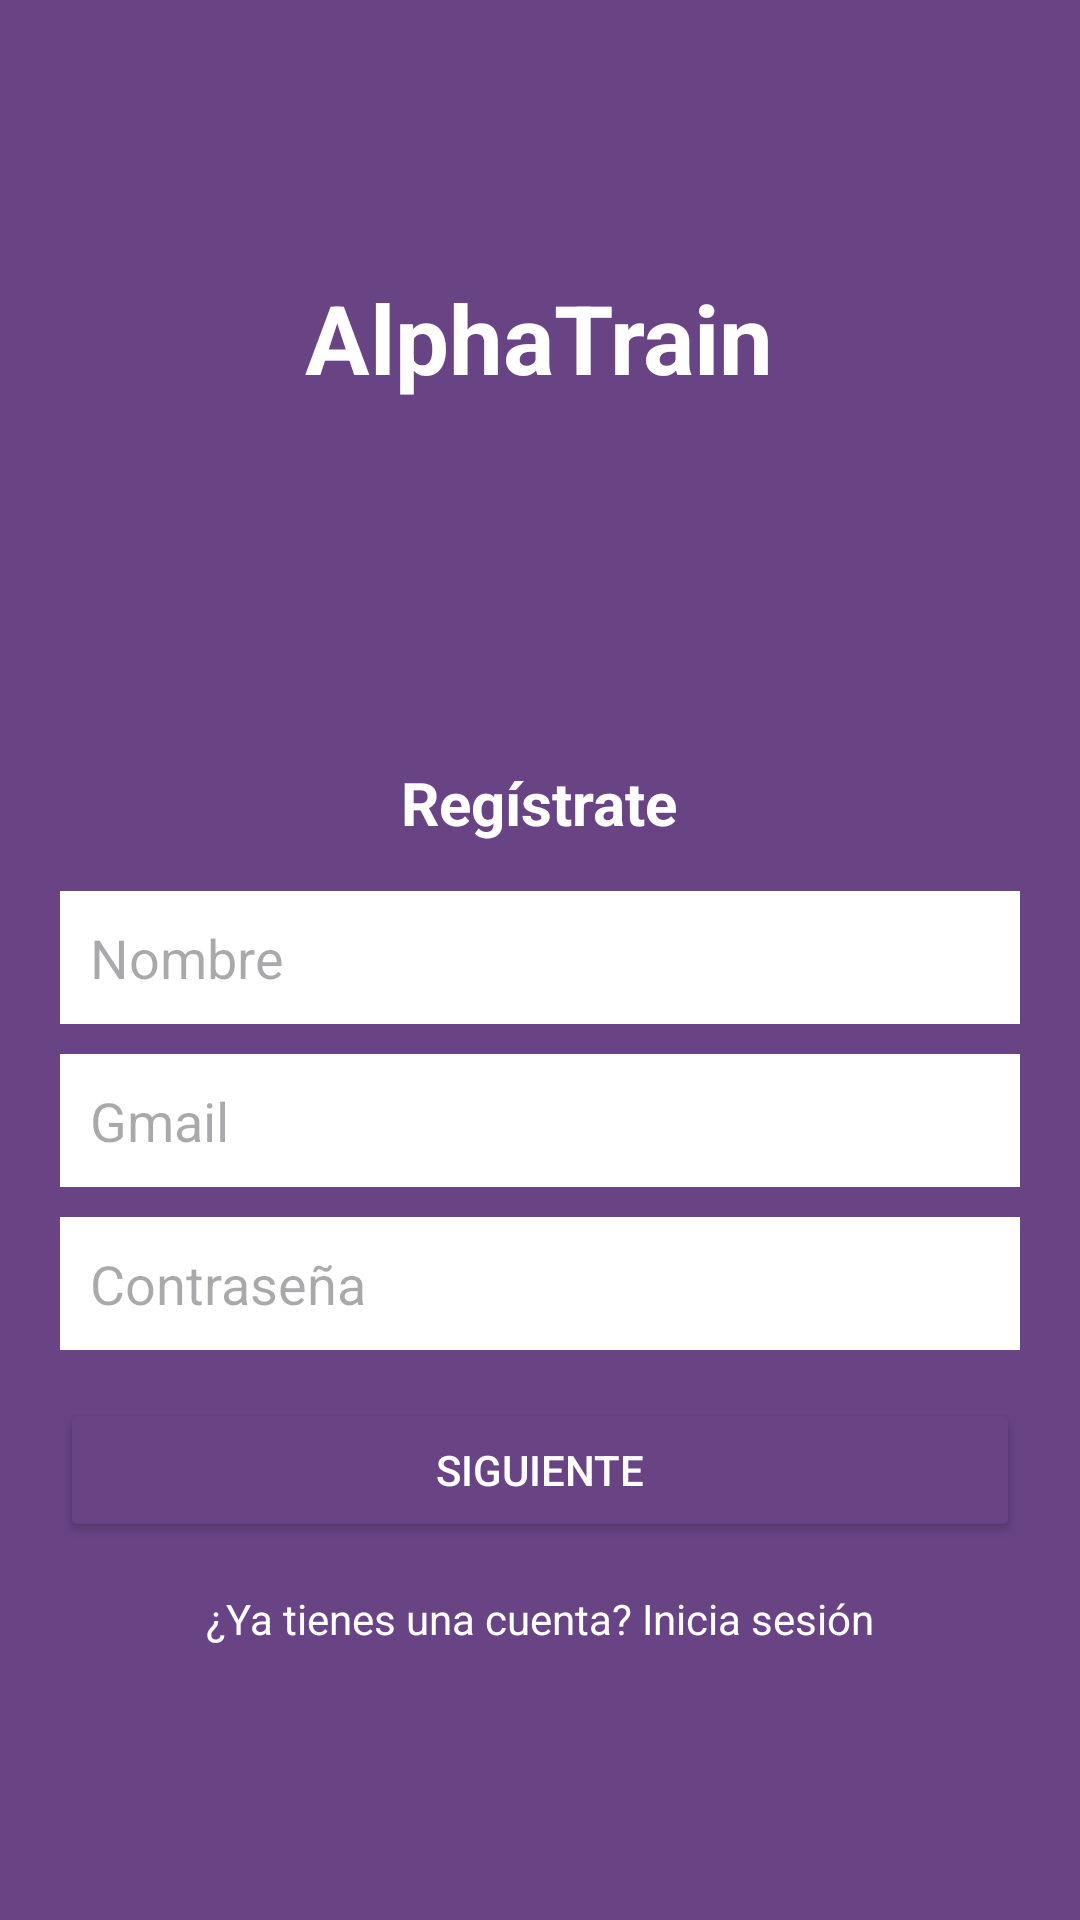

Android layout source for this screen:
<!-- AndroidManifest.xml: application theme Theme.AlphaTrain -->
<!-- res/layout/activity_main.xml -->
<?xml version="1.0" encoding="utf-8"?>
<LinearLayout xmlns:android="http://schemas.android.com/apk/res/android"
    android:layout_width="match_parent"
    android:layout_height="match_parent"
    android:orientation="vertical"
    android:gravity="center"
    android:padding="20dp"
    android:background="#684485">

    <TextView
        android:layout_width="wrap_content"
        android:layout_height="143dp"
        android:layout_marginBottom="20dp"
        android:text="AlphaTrain"
        android:textColor="@color/white"
        android:textSize="32sp"
        android:textStyle="bold" />

    <TextView
        android:layout_width="wrap_content"
        android:layout_height="wrap_content"
        android:text="Regístrate"
        android:textSize="20sp"
        android:textColor="@color/white"
        android:textStyle="bold"
        android:layout_marginBottom="16dp" />

    <EditText
        android:id="@+id/etName"
        android:layout_width="match_parent"
        android:layout_height="wrap_content"
        android:hint="Nombre"
        android:background="@android:color/white"
        android:padding="10dp"
        android:layout_marginBottom="10dp" />

    <EditText
        android:id="@+id/etEmail"
        android:layout_width="match_parent"
        android:layout_height="wrap_content"
        android:hint="Gmail"
        android:background="@android:color/white"
        android:padding="10dp"
        android:layout_marginBottom="10dp" />

    <EditText
        android:id="@+id/etPassword"
        android:layout_width="match_parent"
        android:layout_height="wrap_content"
        android:hint="Contraseña"
        android:inputType="textPassword"
        android:background="@android:color/white"
        android:padding="10dp"
        android:layout_marginBottom="16dp" />

    <Button
        android:id="@+id/btnRegister"
        android:layout_width="match_parent"
        android:layout_height="wrap_content"
        android:text="Siguiente"
        android:backgroundTint="#684485"
        android:textColor="@android:color/white"
        android:padding="12dp" />

    <TextView
        android:id="@+id/tvLogin"
        android:layout_width="wrap_content"
        android:layout_height="wrap_content"
        android:text="¿Ya tienes una cuenta? Inicia sesión"
        android:textColor="@android:color/white"
        android:textSize="14sp"
        android:layout_marginTop="16dp"
        android:clickable="true"
        android:focusable="true" />
</LinearLayout>
<!-- resources referenced by this layout -->
<resources>
  <color name="white">#FFFFFFFF</color>
  <style name="Theme.AlphaTrain" parent="Base.Theme.AlphaTrain" />
  <style name="Base.Theme.AlphaTrain" parent="Theme.Material3.DayNight.NoActionBar">
          
          
      </style>
</resources>
